Run: headless pygame with SDL's dummy video driver; simulated clock (each Clock.tick advances the game by its frame time, no real sleeping); random seed 0; keys injected as events and as key.get_pressed() state; no mouse input.
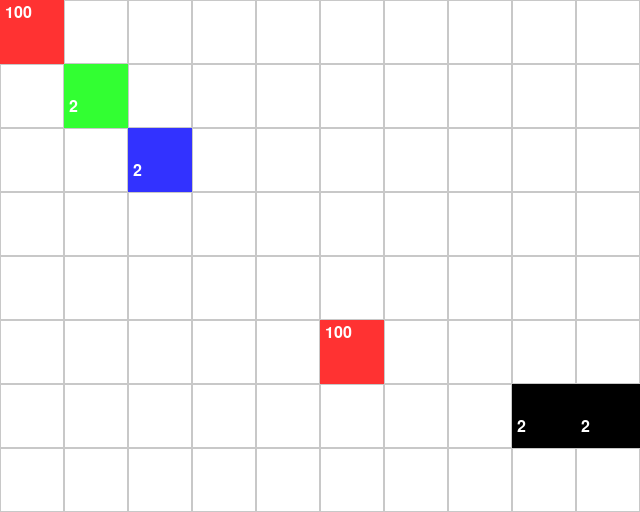
Frame 1 of 4 · flips 1–60 · no input
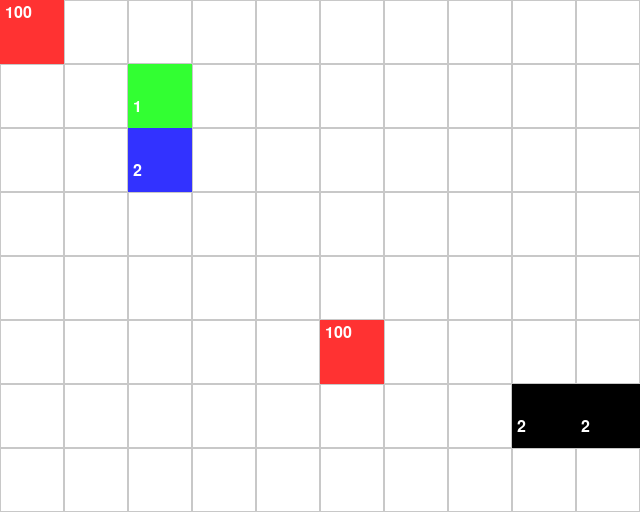
Frame 2 of 4 · flips 61–180 · tapped SPACE, RETURN · held RIGHT (→), D
Frame 3 of 4 · flips 181–300 · held DOWN (↓), S · screen unchanged from frame 2, image omitted
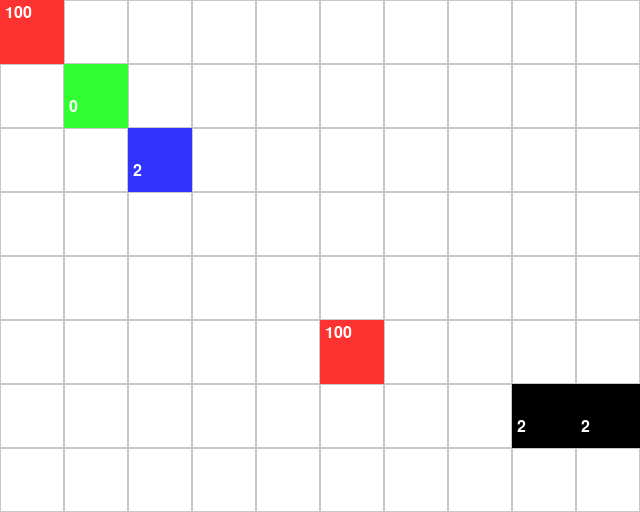
Frame 4 of 4 · flips 301–420 · held LEFT (←), A, UP (↑), W

The pygame program that drew these frames:

import pygame

TILE_SIZE = 64
MAP_WIDTH = 10
MAP_HEIGHT = 8
SCREEN_WIDTH = TILE_SIZE * MAP_WIDTH
SCREEN_HEIGHT = TILE_SIZE * MAP_HEIGHT

WHITE = (255, 255, 255)
GRAY = (200, 200, 200)
BLUE = (50, 50, 255)
GREEN = (50, 255, 50)
RED = (255, 50, 50)
BLACK = (0, 0, 0)

pygame.init()
screen = pygame.display.set_mode((SCREEN_WIDTH, SCREEN_HEIGHT))
pygame.display.set_caption("AIプレイヤー追加")

clock = pygame.time.Clock()

class Unit:
    def __init__(self, x, y, is_enemy=False):
        self.x = x
        self.y = y
        self.attack = 20
        self.max_action_points = 2
        self.action_points = self.max_action_points
        self.is_enemy = is_enemy

    def move(self, dx, dy, base, other_units):
        if self.action_points >= 1:
            new_x = self.x + dx
            new_y = self.y + dy
            if new_x == base.x and new_y == base.y:
                return
            if any(u.x == new_x and u.y == new_y for u in other_units if u is not self):
                return
            if 0 <= new_x < MAP_WIDTH and 0 <= new_y < MAP_HEIGHT:
                self.x = new_x
                self.y = new_y
                self.action_points -= 1

    def attack_base(self, base):
        if self.action_points >= 1:
            dx = abs(self.x - base.x)
            dy = abs(self.y - base.y)
            if (dx == 1 and dy == 0) or (dx == 0 and dy == 1):
                base.hp -= self.attack
                self.action_points = 0
                print("近接攻撃！拠点の残りHP:", base.hp)

    def reset_turn(self):
        self.action_points = self.max_action_points

    def draw(self, surface, selected=False):
        if self.is_enemy:
            color = BLACK
        else:
            color = GREEN if selected else BLUE
        pygame.draw.rect(surface, color, (self.x * TILE_SIZE, self.y * TILE_SIZE, TILE_SIZE, TILE_SIZE))
        font = pygame.font.SysFont(None, 24)
        ap_text = font.render(f"{self.action_points}", True, WHITE)
        surface.blit(ap_text, (self.x * TILE_SIZE + 5, self.y * TILE_SIZE + 35))

class RangedUnit(Unit):
    def attack_base(self, base):
        if self.action_points >= 1:
            distance = abs(self.x - base.x) + abs(self.y - base.y)
            if 1 <= distance <= 2:
                base.hp -= self.attack
                self.action_points = 0
                print("遠距離攻撃！拠点の残りHP:", base.hp)

class Base:
    def __init__(self, x, y, hp=100):
        self.x = x
        self.y = y
        self.hp = hp

    def draw(self, surface):
        color = RED if self.hp > 0 else GRAY
        pygame.draw.rect(surface, color, (self.x * TILE_SIZE, self.y * TILE_SIZE, TILE_SIZE, TILE_SIZE))
        font = pygame.font.SysFont(None, 24)
        hp_text = font.render(f"{self.hp}", True, WHITE)
        surface.blit(hp_text, (self.x * TILE_SIZE + 5, self.y * TILE_SIZE + 5))

# プレイヤーユニット
units = [
    RangedUnit(1, 1),
    Unit(2, 2),
]
selected_unit_index = 0

# 拠点
enemy_base = Base(5, 5)
player_base = Base(0, 0)

# AIユニット
ai_units = [
    Unit(8, 6, is_enemy=True),
    RangedUnit(9, 6, is_enemy=True),
]

def process_ai_turn():
    print("🔁 AIのターン開始")
    for ai in ai_units:
        ai.reset_turn()
        while ai.action_points > 0:
            dx = player_base.x - ai.x
            dy = player_base.y - ai.y
            distance = abs(dx) + abs(dy)

            # 攻撃できるなら攻撃
            if isinstance(ai, RangedUnit):
                if 1 <= distance <= 2:
                    ai.attack_base(player_base)
                    continue
            else:
                if (abs(dx) == 1 and dy == 0) or (abs(dy) == 1 and dx == 0):
                    ai.attack_base(player_base)
                    continue

            # 移動（最短経路のような単純ロジック）
            step_x = 1 if dx > 0 else -1 if dx < 0 else 0
            step_y = 1 if dy > 0 else -1 if dy < 0 else 0
            ai.move(step_x, step_y, player_base, ai_units + units)

running = True
while running:
    screen.fill(WHITE)

    for x in range(MAP_WIDTH):
        for y in range(MAP_HEIGHT):
            pygame.draw.rect(screen, GRAY, (x * TILE_SIZE, y * TILE_SIZE, TILE_SIZE, TILE_SIZE), 1)

    player_base.draw(screen)
    enemy_base.draw(screen)

    for idx, unit in enumerate(units):
        unit.draw(screen, selected=(idx == selected_unit_index))

    for ai in ai_units:
        ai.draw(screen)

    pygame.display.flip()

    for event in pygame.event.get():
        if event.type == pygame.QUIT:
            running = False

        elif event.type == pygame.KEYDOWN:
            current_unit = units[selected_unit_index]
            if event.key == pygame.K_r:
                for u in units:
                    u.reset_turn()
                process_ai_turn()  # AIのターン実行
                print("🔄 ターン終了")

            elif event.key == pygame.K_TAB:
                selected_unit_index = (selected_unit_index + 1) % len(units)

            elif event.key == pygame.K_UP:
                current_unit.move(0, -1, enemy_base, units + ai_units)
            elif event.key == pygame.K_DOWN:
                current_unit.move(0, 1, enemy_base, units + ai_units)
            elif event.key == pygame.K_LEFT:
                current_unit.move(-1, 0, enemy_base, units + ai_units)
            elif event.key == pygame.K_RIGHT:
                current_unit.move(1, 0, enemy_base, units + ai_units)
            elif event.key == pygame.K_SPACE:
                current_unit.attack_base(enemy_base)

    clock.tick(60)

pygame.quit()
